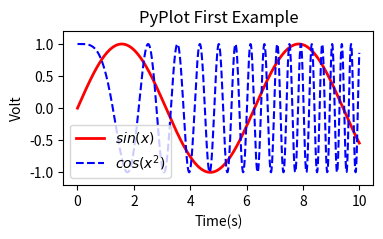

Source code (Python):
# -*- coding:utf-8 -*-

import string
import matplotlib.pyplot as plt  
import numpy as np

x = np.linspace(0, 10, 1000)
y = np.sin(x)
z = np.cos(x**2)

plt.figure(figsize=(4,2))
plt.plot(x,y,label="$sin(x)$",color="red",linewidth=2)
plt.plot(x,z,"b--",label="$cos(x^2)$")
plt.xlabel("Time(s)")
plt.ylabel("Volt")
plt.title("PyPlot First Example")
plt.ylim(-1.2,1.2)
plt.legend()
plt.show()